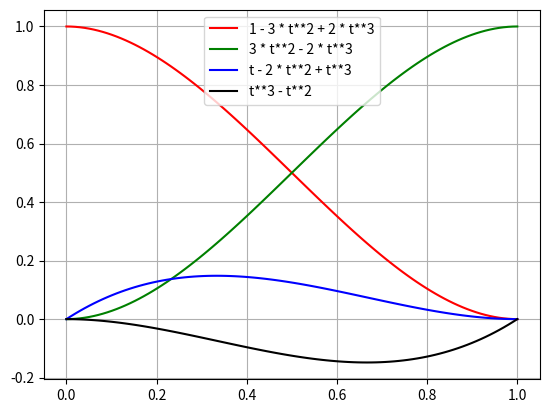

This chart was generated by the following Python code:
# -*- coding: utf-8 -*-
"""
Created on Fri Jun  8 16:34:56 2018

[redacted]

This code produces a plot of the Hermite blending functions.
"""

import numpy as np
import matplotlib.pyplot as plt

def b0(t):
    return 1 - 3 * t**2 + 2 * t**3

def b1(t):
    return 3 * t**2 - 2 * t**3

def b2(t):
    return t - 2 * t**2 + t**3

def b3(t):
    return t**3 - t**2

ts = np.linspace(0.0, 1.0, 100)

b0vals = np.array([b0(t) for t in ts])
b1vals = np.array([b1(t) for t in ts])
b2vals = np.array([b2(t) for t in ts])
b3vals = np.array([b3(t) for t in ts])

p0 = plt.plot(ts, b0vals, 'r-')
p1 = plt.plot(ts, b1vals, 'g-')
p2 = plt.plot(ts, b2vals, 'b-')
p3 = plt.plot(ts, b3vals, 'k-')

plt.grid(True)
plt.legend([p0[0], p1[0], p2[0], p3[0]], ['1 - 3 * t**2 + 2 * t**3', '3 * t**2 - 2 * t**3', 't - 2 * t**2 + t**3', 't**3 - t**2'], loc=9)
plt.show()
